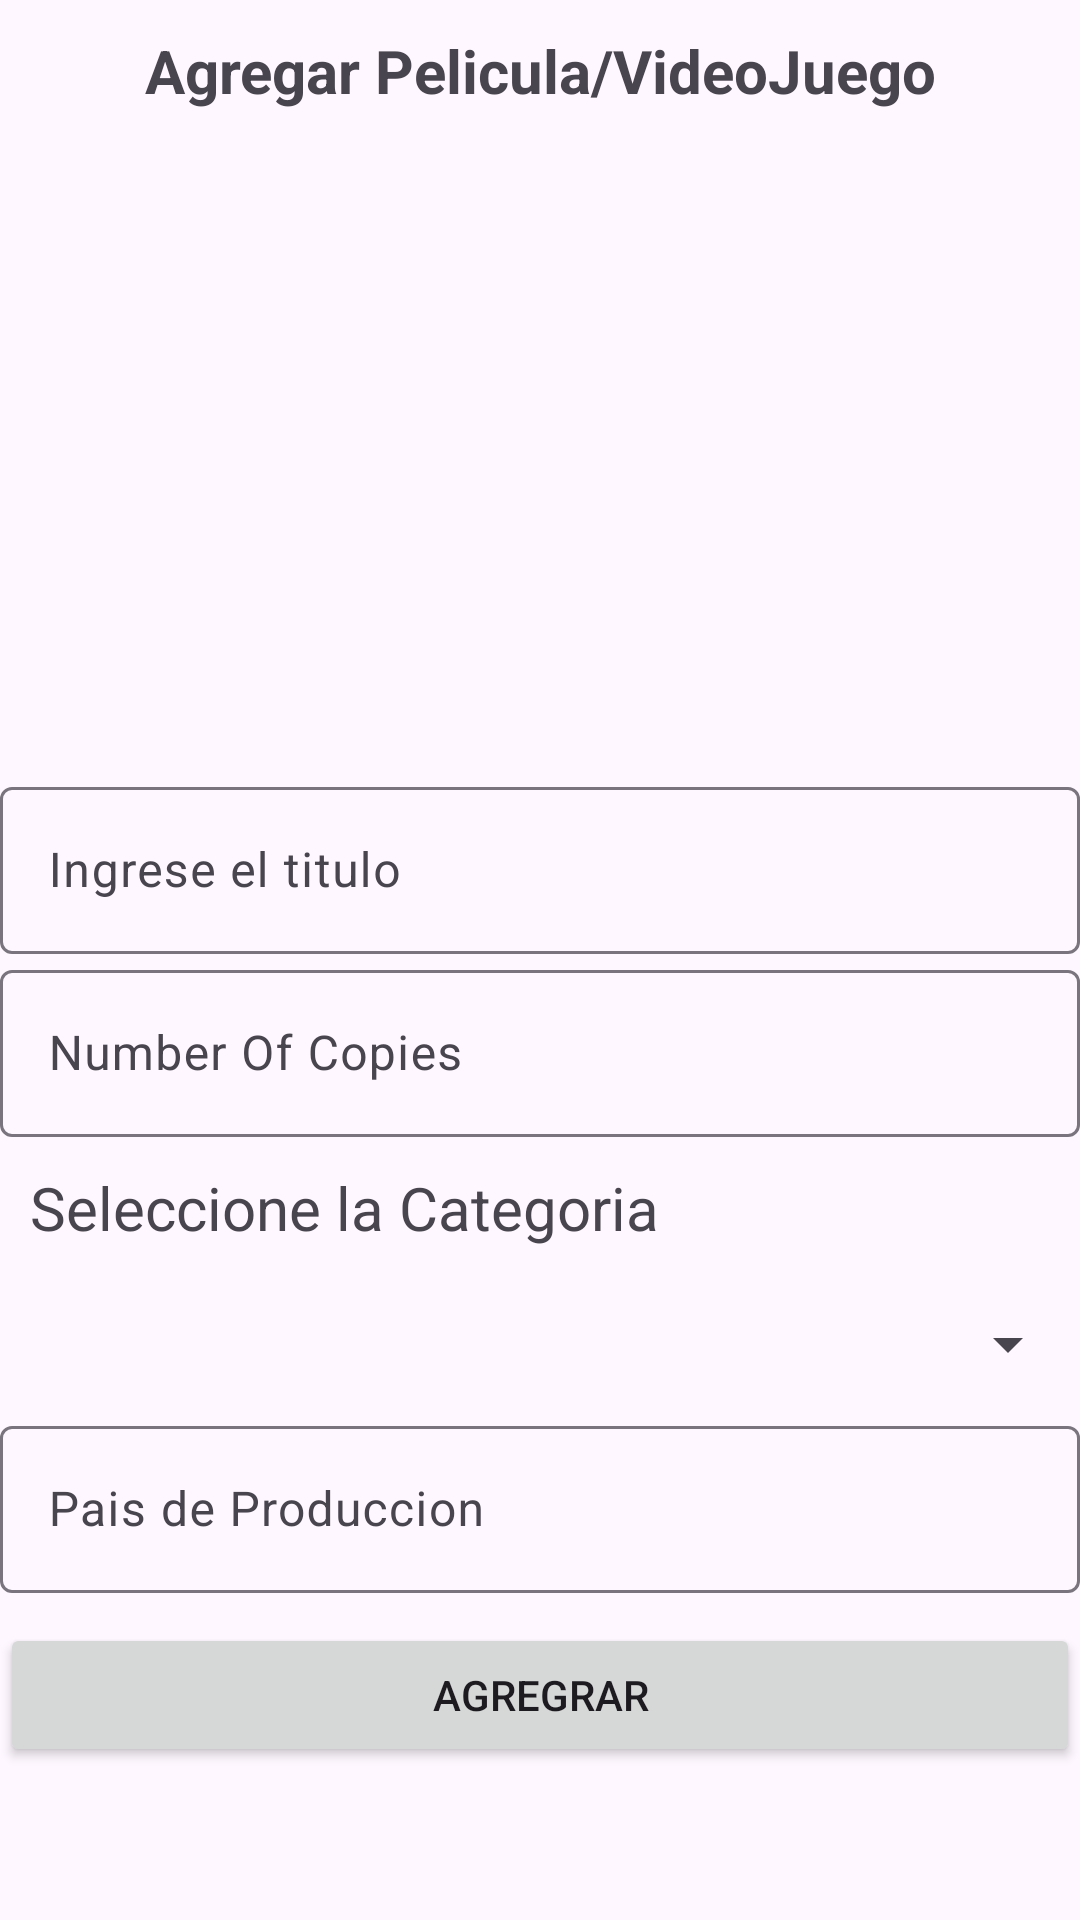

The Android layout XML behind this screen, and the referenced resources:
<!-- AndroidManifest.xml: application theme Theme.RetoProgramaciòn_03 -->
<!-- res/layout/fragment_add.xml -->
<?xml version="1.0" encoding="utf-8"?>
<androidx.appcompat.widget.LinearLayoutCompat xmlns:android="http://schemas.android.com/apk/res/android"
    xmlns:tools="http://schemas.android.com/tools"
    android:layout_width="match_parent"
    android:layout_height="match_parent"
    android:layout_marginHorizontal="20dp"
    android:layout_marginVertical="20dp"
    android:orientation="vertical"
    tools:context=".ui.fragment.AddFragment">

    <androidx.appcompat.widget.LinearLayoutCompat
        android:layout_width="match_parent"
        android:layout_height="match_parent"
        android:orientation="vertical">

        <TextView
            android:id="@+id/title"
            android:layout_width="match_parent"
            android:layout_height="wrap_content"
            android:gravity="center_horizontal"
            android:padding="10dp"
            android:text="Agregar Pelicula/VideoJuego"
            android:textSize="20sp"
            android:textStyle="bold" />

        <ImageView
            android:id="@+id/image"
            android:layout_width="200dp"
            android:layout_height="200dp"
            android:layout_gravity="center"
            android:layout_marginTop="10dp"
            android:background="@drawable/ic_addimage" />

        <com.google.android.material.textfield.TextInputLayout
            android:layout_width="match_parent"
            android:layout_height="wrap_content">

            <com.google.android.material.textfield.TextInputEditText
                android:id="@+id/titlePJ"
                android:layout_width="match_parent"
                android:layout_height="wrap_content"
                android:hint="Ingrese el titulo" />


        </com.google.android.material.textfield.TextInputLayout>

        <com.google.android.material.textfield.TextInputLayout
            android:layout_width="match_parent"
            android:layout_height="wrap_content">

            <com.google.android.material.textfield.TextInputEditText
                android:id="@+id/numberOfCopies"
                android:layout_width="match_parent"
                android:layout_height="wrap_content"
                android:hint="Number Of Copies"
                android:inputType="number" />


        </com.google.android.material.textfield.TextInputLayout>


        <TextView
            android:id="@+id/category"
            android:layout_width="match_parent"
            android:layout_height="wrap_content"
            android:padding="10dp"
            android:textSize="20sp"
            android:text="Seleccione la Categoria" />

        <Spinner
            android:id="@+id/spinner"
            android:layout_marginVertical="10dp"
            android:layout_width="match_parent"
            android:layout_height="wrap_content" />

        <com.google.android.material.textfield.TextInputLayout
            android:layout_width="match_parent"
            android:layout_height="wrap_content">

            <com.google.android.material.textfield.TextInputEditText
                android:id="@+id/paisProduccion"
                android:layout_width="match_parent"
                android:layout_height="wrap_content"
                android:hint="Pais de Produccion"
                android:inputType="number" />


        </com.google.android.material.textfield.TextInputLayout>

        <Button
            android:id="@+id/btnAdd"
            android:layout_width="match_parent"
            android:text="Agregrar"
            android:layout_marginVertical="10dp"
            android:layout_height="wrap_content"/>
    </androidx.appcompat.widget.LinearLayoutCompat>

</androidx.appcompat.widget.LinearLayoutCompat>
<!-- resources referenced by this layout -->
<resources>
  <style name="Theme.RetoProgramaciòn_03" parent="Base.Theme.RetoProgramaciòn_03" />
  <style name="Base.Theme.RetoProgramaciòn_03" parent="Theme.Material3.DayNight.NoActionBar">
          
          
      </style>
</resources>
